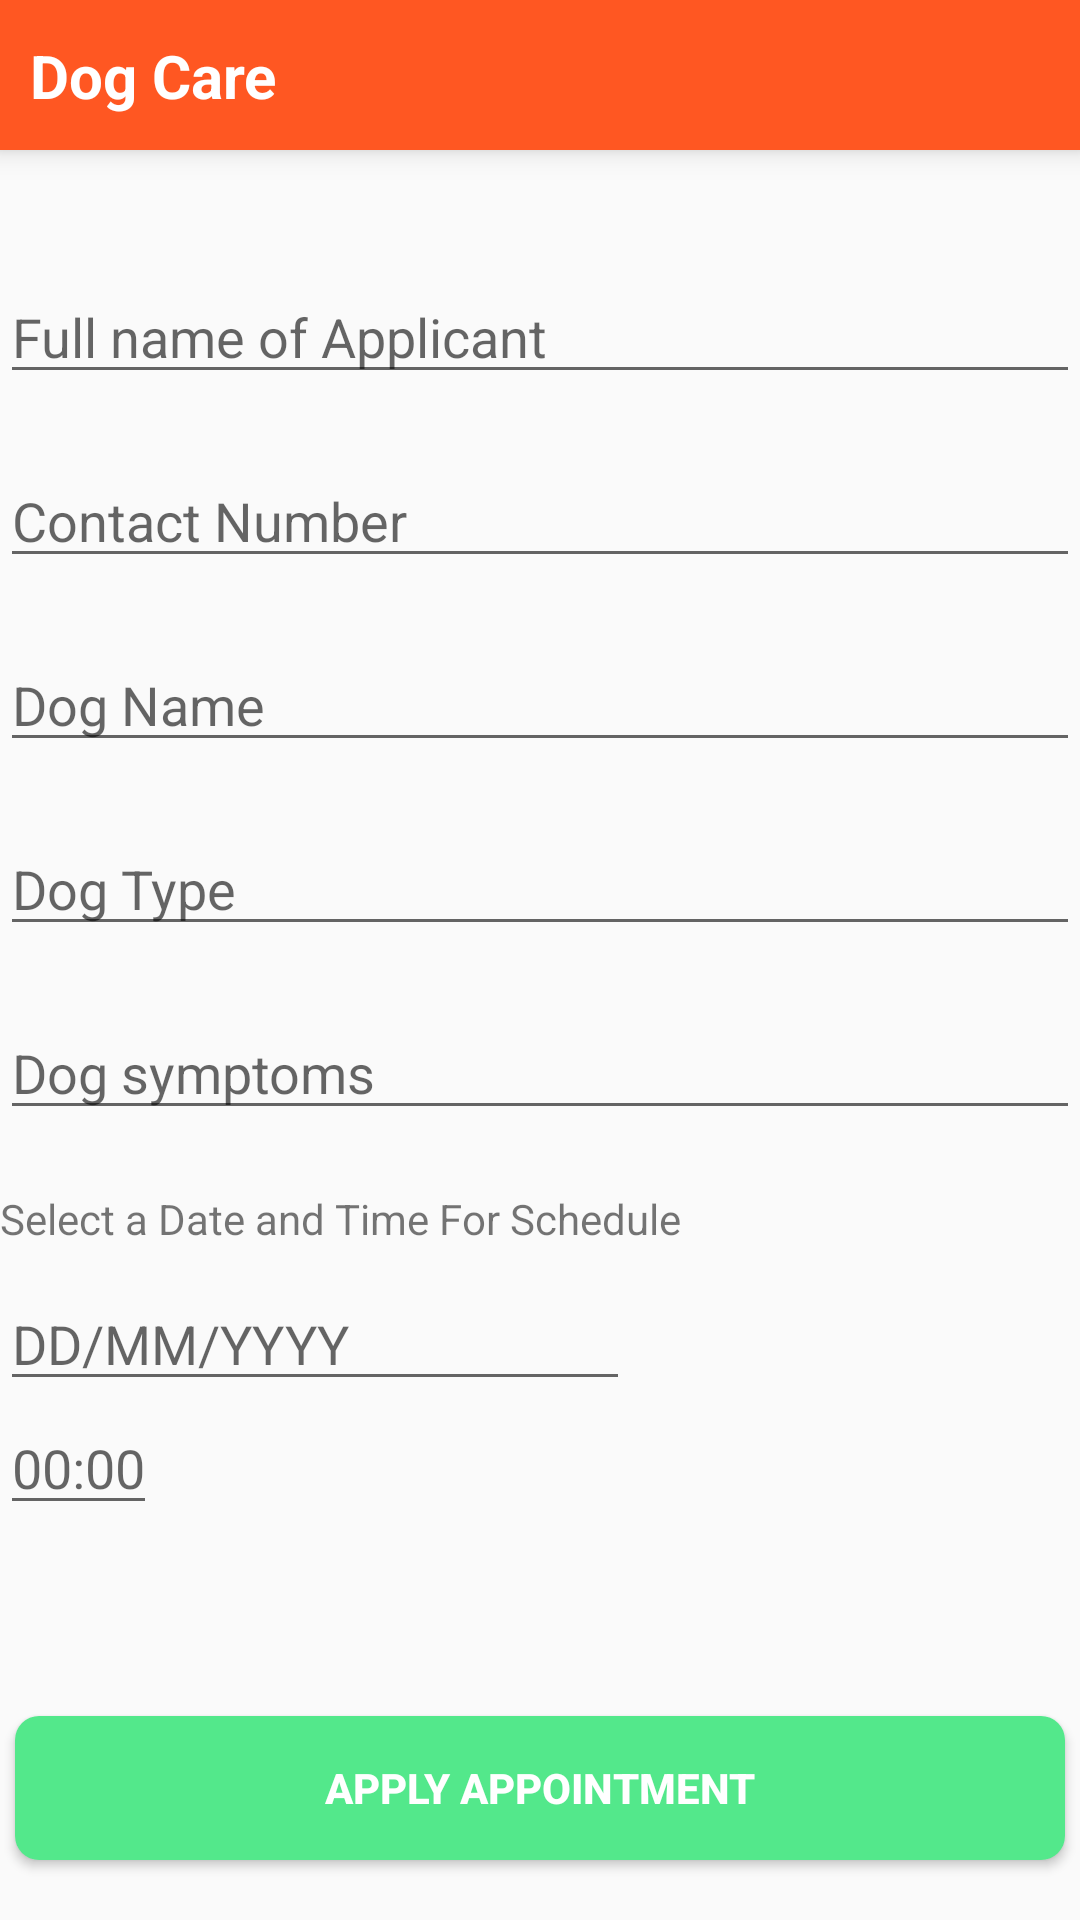

The Android layout XML behind this screen, and the referenced resources:
<!-- AndroidManifest.xml: application theme Theme.DogCare -->
<!-- res/layout/activity_set_appointment.xml -->
<?xml version="1.0" encoding="utf-8"?>
<RelativeLayout xmlns:android="http://schemas.android.com/apk/res/android"
    xmlns:app="http://schemas.android.com/apk/res-auto"
    xmlns:tools="http://schemas.android.com/tools"
    android:layout_width="match_parent"
    android:layout_height="match_parent"
    tools:context=".set_appointment">


    <androidx.constraintlayout.widget.ConstraintLayout
        android:id="@+id/top_nav"
        android:layout_width="match_parent"
        android:layout_height="50dp"
        android:background="@color/brown"
        android:elevation="5dp">

        <TextView
            android:layout_width="wrap_content"
            android:layout_height="wrap_content"
            android:layout_marginStart="10dp"
            android:text="Dog Care"
            android:textAppearance="@style/TextAppearance.AppCompat.Body1"
            android:textColor="@color/white"
            android:textSize="20dp"
            android:textStyle="bold"
            app:layout_constraintBottom_toBottomOf="parent"
            app:layout_constraintStart_toStartOf="parent"
            app:layout_constraintTop_toTopOf="parent">

        </TextView>

        <ImageView
            android:layout_width="35dp"
            android:layout_height="35dp"
            android:layout_marginEnd="10dp"
            android:src="@drawable/pawprint"
            app:layout_constraintBottom_toBottomOf="parent"
            app:layout_constraintEnd_toEndOf="parent"
            app:layout_constraintTop_toTopOf="parent">

        </ImageView>
    </androidx.constraintlayout.widget.ConstraintLayout>

    <LinearLayout
        android:id="@+id/line1"
        android:layout_below="@id/top_nav"
        android:layout_marginTop="20dp"
        android:layout_width="match_parent"
        android:layout_height="wrap_content"
        android:orientation="vertical">


        <EditText
            android:id="@+id/full_name"
            android:layout_marginTop="20dp"
            android:layout_width="match_parent"
            android:layout_height="wrap_content"
            android:hint="Full name of Applicant ">

        </EditText>
        <EditText
            android:id="@+id/cotntact_number"
            android:layout_marginTop="20dp"
            android:layout_width="match_parent"
            android:layout_height="wrap_content"
            android:hint="Contact Number">
        </EditText>
        <EditText
            android:id="@+id/dog_name"
            android:layout_marginTop="20dp"
            android:layout_width="match_parent"
            android:layout_height="wrap_content"
            android:hint="Dog Name">
        </EditText>


        <EditText
            android:id="@+id/dog_type"
            android:layout_marginTop="20dp"
            android:layout_width="match_parent"
            android:layout_height="wrap_content"
            android:hint="Dog Type">
        </EditText>


        <EditText
            android:id="@+id/dog_symptoms"
            android:layout_marginTop="20dp"
            android:layout_width="match_parent"
            android:layout_height="wrap_content"

            android:hint="Dog symptoms">
        </EditText>
        <TextView
            android:layout_marginTop="20dp"
            android:layout_width="match_parent"
            android:layout_height="wrap_content"
            android:text="Select a Date and Time For Schedule">

        </TextView>

        <EditText
            android:id="@+id/date"
            android:layout_marginTop="10dp"
            android:layout_width="wrap_content"
            android:layout_height="wrap_content"
            android:ems="10"
            android:hint="DD/MM/YYYY"
            android:inputType="date"
            android:focusable="false"/>

        <EditText
            android:id="@+id/time"
            android:layout_width="wrap_content"
            android:layout_height="wrap_content"
            android:hint="00:00"
            android:inputType="time"
            android:focusable="false"/>
    </LinearLayout>

    <Button
        android:id="@+id/apply_btn"
        android:layout_width="match_parent"
        android:layout_height="wrap_content"
        android:layout_alignParentBottom="true"
        android:layout_marginBottom="20dp"
        android:layout_marginStart="5dp"
        android:layout_marginEnd="5dp"
        android:elevation="5dp"
        android:background="@drawable/button_style_accept"
        android:text="Apply Appointment"
        android:textColor="@color/white"
        android:textStyle="bold"></Button>

<ProgressBar
    android:id="@+id/proggress"
    android:visibility="invisible"
    android:layout_width="wrap_content"
    android:layout_height="wrap_content"
    android:layout_centerInParent="true"
    ></ProgressBar>

</RelativeLayout>
<!-- resources referenced by this layout -->
<resources>
  <color name="brown">#FF5722</color>
  <color name="white">#FFFFFFFF</color>
  <!-- drawable button_style_accept (drawable-v24) -->
  <?xml version="1.0" encoding="utf-8"?>
  <shape xmlns:android="http://schemas.android.com/apk/res/android">
  
      <corners android:radius="8dp"></corners>
      <solid android:color="@color/green"></solid>
     <stroke android:color="@color/white" ></stroke>
  </shape>
  <style name="Theme.DogCare" parent="Theme.MaterialComponents.Light.NoActionBar.Bridge">
          
          <item name="colorPrimary">@color/purple_500</item>
  
  
          <item name="colorPrimaryVariant">@color/purple_700</item>
          <item name="colorOnPrimary">@color/white</item>
          
          <item name="colorSecondary">@color/teal_200</item>
          <item name="colorSecondaryVariant">@color/teal_700</item>
          <item name="colorOnSecondary">@color/black</item>
          
          <item name="android:statusBarColor" tools:targetApi="l">#E64A19</item>
          
      </style>
  <color name="green">#53E88B</color>
  <color name="purple_500">#FF6200EE</color>
  <color name="purple_700">#FF3700B3</color>
  <color name="teal_200">#FF03DAC5</color>
  <color name="teal_700">#FF018786</color>
  <color name="black">#FF000000</color>
</resources>
